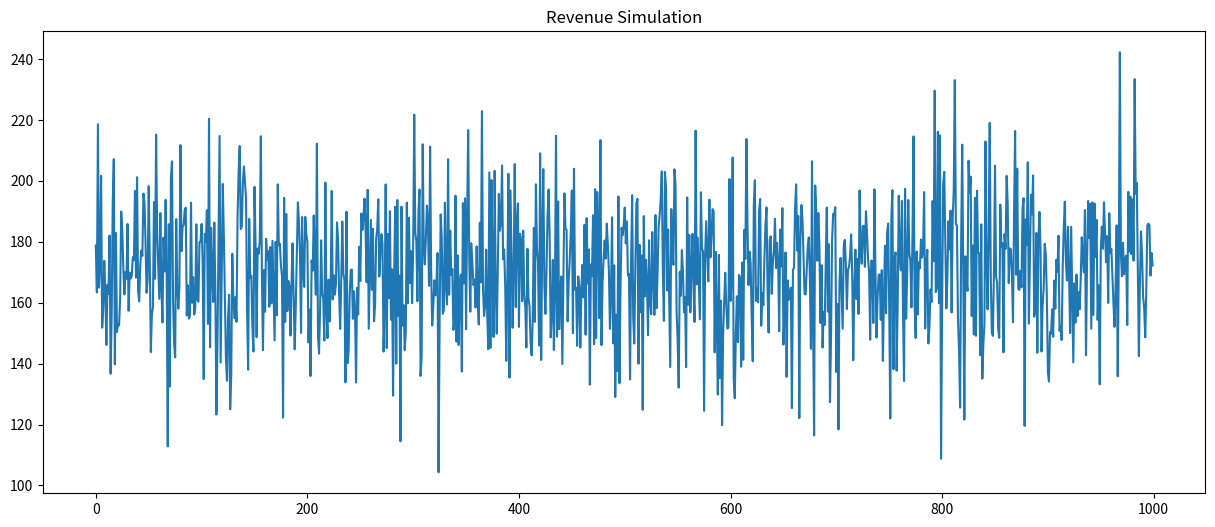
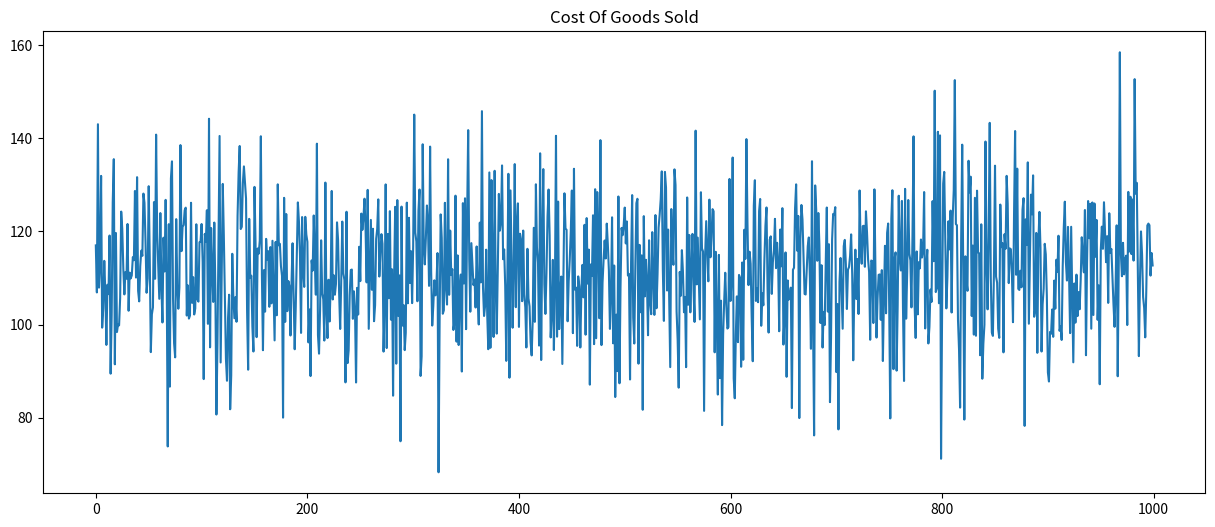
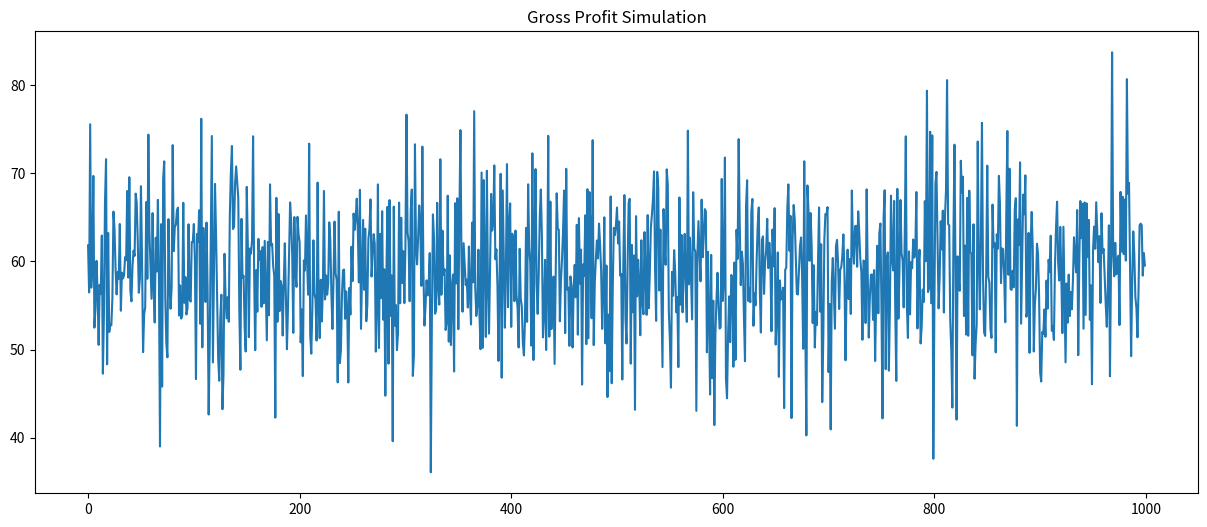
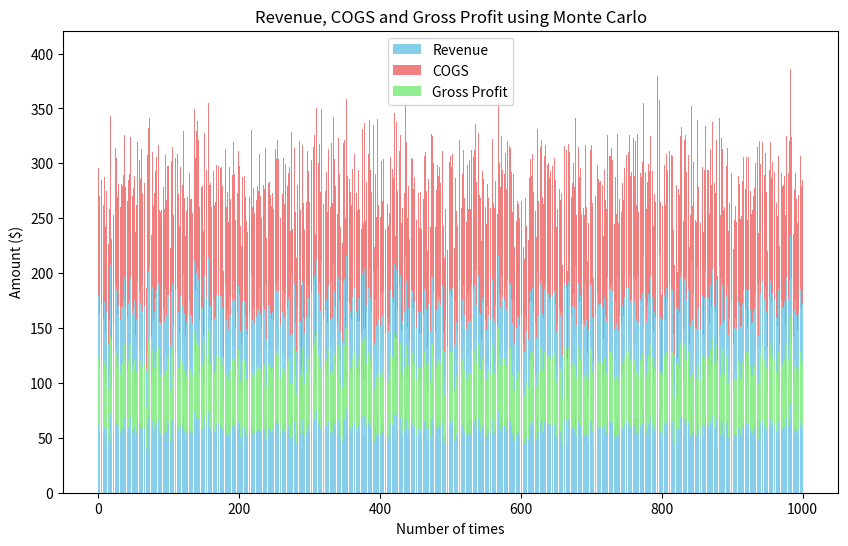

Write the Python code that produced these figures, in order.
# -*- coding: utf-8 -*-
"""
Created on Thu Dec 21 10:59:40 2023

[redacted]
"""

import numpy as np
import pandas as pd
import matplotlib.pyplot as plt

rev_m = 170
rev_stdev = 20
iterations =1000

np.random.seed(5)
#Create a normal distribution
revenue = np.random.normal(rev_m,rev_stdev,iterations)
print(revenue)
# print(np.where(revenue == min(revenue)))
# print(np.where(revenue == max(revenue)))
# print("max revenue:",max(revenue))
# print("min revenue",min(revenue))

#plot the revenue
plt.figure(figsize=(15,6))
plt.plot(revenue)
plt.title('Revenue Simulation')
plt.show()

#Now COGS(Cost of Goods Sold)
COGS = (revenue * np.random.normal(0.6,0.1))

plt.figure(figsize=(15,6))
plt.title("Cost Of Goods Sold")
plt.plot(COGS)
plt.show()

#print(COGS[324])
#print(COGS[968])

#Calculate gross profit
Gross_profit = revenue - COGS
print(Gross_profit)

plt.figure(figsize=(15,6))
plt.title('Gross Profit Simulation')
plt.plot(Gross_profit)
plt.show()

#print(np.where(Gross_profit == max(Gross_profit)))

#Create a stacked bar chart
numbers = list(range(1,1001))

plt.figure(figsize=(10,6))
plt.bar(numbers, revenue, label='Revenue', color='skyblue')
plt.bar(numbers, COGS, bottom=revenue, label='COGS', color='lightcoral')
plt.bar(numbers, Gross_profit, bottom=[r - c for r, c in zip(revenue, COGS)],label='Gross Profit', color='lightgreen')
plt.xlabel('Number of times')
plt.ylabel('Amount ($)')
plt.title('Revenue, COGS and Gross Profit using Monte Carlo')
plt.legend()
plt.show()














